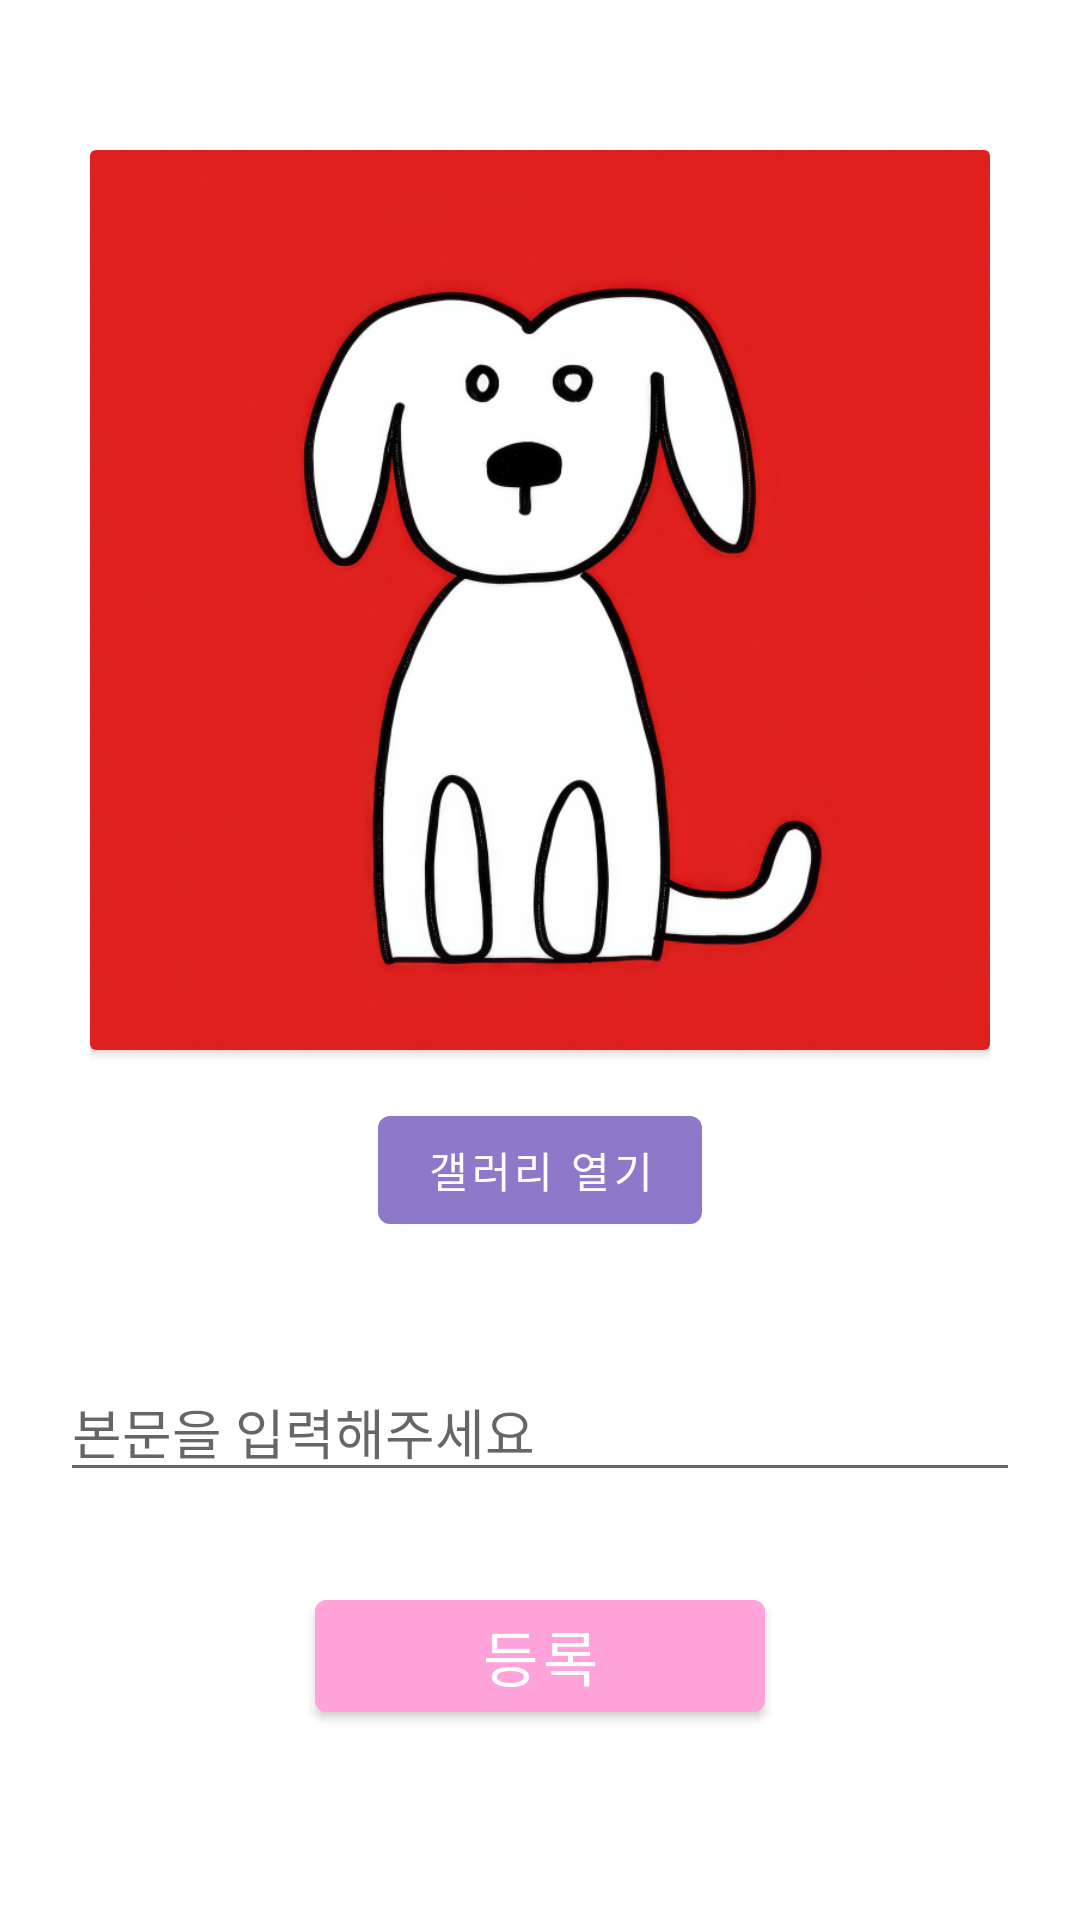

Layout XML and referenced resources for this Android screen:
<!-- AndroidManifest.xml: application theme Theme.PetpalApp -->
<!-- res/layout/fragment_petstar_write.xml -->
<?xml version="1.0" encoding="utf-8"?>
<LinearLayout xmlns:android="http://schemas.android.com/apk/res/android"
        xmlns:app="http://schemas.android.com/apk/res-auto"
        xmlns:tools="http://schemas.android.com/tools"
        android:layout_width="match_parent"
        android:layout_height="match_parent"
        android:padding="20dp"
        android:orientation="vertical"
        tools:context=".ui.mypet.PetRegisterFragment">

    <RelativeLayout
            android:layout_width="match_parent"
            android:layout_height="wrap_content"
            android:gravity="center">

        <LinearLayout
                android:layout_width="wrap_content"
                android:layout_height="wrap_content"
                android:layout_marginTop="30dp"
                android:layout_marginBottom="30dp"
                android:orientation="vertical"
                android:gravity="center">

            <androidx.cardview.widget.CardView
                    android:layout_width="wrap_content"
                    android:layout_height="wrap_content"

                    app:cardMaxElevation="5sp">

                <ImageView
                        android:id="@+id/petstar_img"
                        android:layout_width="300dp"
                        android:layout_height="300dp"
                        android:scaleType="centerCrop"
                        android:src="@drawable/mypet" />

            </androidx.cardview.widget.CardView>

            <Button
                    android:id="@+id/petstar_opengallery"
                    android:layout_width="wrap_content"
                    android:layout_height="wrap_content"
                    android:layout_below="@id/profileImageView"
                    android:layout_centerHorizontal="true"
                    android:layout_marginTop="16dp"
                    android:text="갤러리 열기" />

        </LinearLayout>

    </RelativeLayout>

    <LinearLayout
            android:layout_width="match_parent"
            android:layout_height="wrap_content"
            android:layout_marginTop="10dp"
            android:gravity="center"
            android:orientation="vertical">

        <EditText
                android:id="@+id/petstar_edit"
                android:layout_width="match_parent"
                android:layout_height="wrap_content"
                android:inputType="textMultiLine"
                android:maxLines="10"
                android:layout_marginBottom="30dp"
             android:hint="본문을 입력해주세요"/>

        <Button
                android:id="@+id/petstar_insert"
                android:backgroundTint="#FFA3DA"
                android:layout_width="150dp"
                android:layout_height="wrap_content"
                android:text="등록"
                android:textSize="20sp" />

    </LinearLayout>

</LinearLayout>
<!-- resources referenced by this layout -->
<resources>
  <!-- drawable mypet: jpg bitmap (drawable, 217957 bytes) -->
  <style name="Theme.PetpalApp" parent="Theme.MaterialComponents.DayNight.DarkActionBar">
          
          <item name="colorPrimary">#8E78CA</item>
          <item name="colorPrimaryVariant">#8E78CA</item>
          <item name="colorOnPrimary">@color/white</item>
          
          <item name="colorSecondary">@color/teal_200</item>
          <item name="colorSecondaryVariant">@color/teal_700</item>
          <item name="colorOnSecondary">@color/black</item>
          
          <item name="android:statusBarColor">?attr/colorPrimaryVariant</item>
          
  
      </style>
  <color name="white">#FFFFFFFF</color>
  <color name="teal_200">#FF03DAC5</color>
  <color name="teal_700">#FF018786</color>
  <color name="black">#FF000000</color>
</resources>
